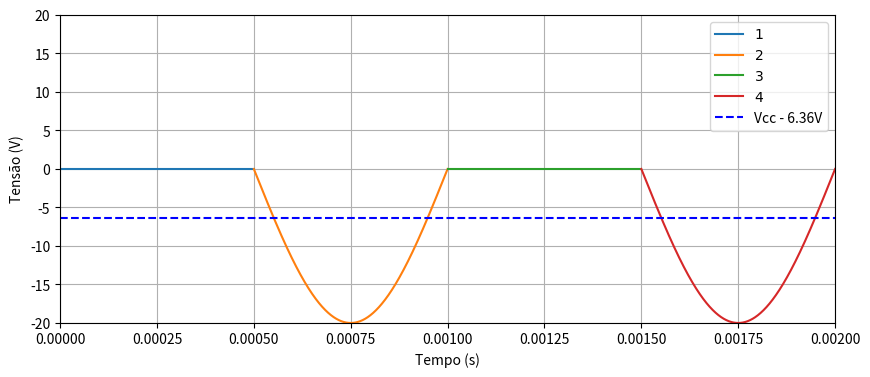

Here is the Python script that generated this plot:
import numpy as np
import matplotlib.pyplot as plt

# Parâmetros do circuito
R = 1e3
C = 1e-6
f = 1000
T = 1/f

t0  = np.linspace(0, T/2, 1000)
t1 = np.linspace(T/2, T, 1000)
t2 = np.linspace(T, 3*T/2, 1000)
t3 = np.linspace(3*T/2, 2*T, 1000)

# Arrays de zeros separados
zeros0 = np.zeros_like(t0)
zeros2 = np.zeros_like(t2)
zeros3 = np.zeros_like(t3)

V = 20
vcc = -0.318*V

vout1 =20 * np.sin(2*np.pi*f*t1)  # onda senoidal 1
tcc = (np.arcsin(vcc/20))/(2*np.pi*f)
print(tcc)

plt.figure(figsize=(10,4))
plt.xlim(0, 2*T)
plt.ylim(-20, 20)


plt.plot(t0, zeros0, label="$1$")
plt.plot(t1, vout1, label="$2$")
plt.plot(t2, zeros0, label="$3$")
plt.plot(t3, vout1, label="$4$")
plt.axhline(y=vcc, color='b', linestyle='--', label='Vcc - 6.36V')
plt.plot([tcc], [vcc], 'ro')  # ponto vermelho
plt.annotate(f'Pico: {vcc:.2f}V', xy=(tcc, vcc), xytext=(tcc+0.0002, vcc+1),
             arrowprops=dict(facecolor='black', shrink=0.05))





plt.xlabel("Tempo (s)")
plt.ylabel("Tensão (V)")
plt.legend()
plt.grid(True)
plt.savefig("letraa")
plt.show()
